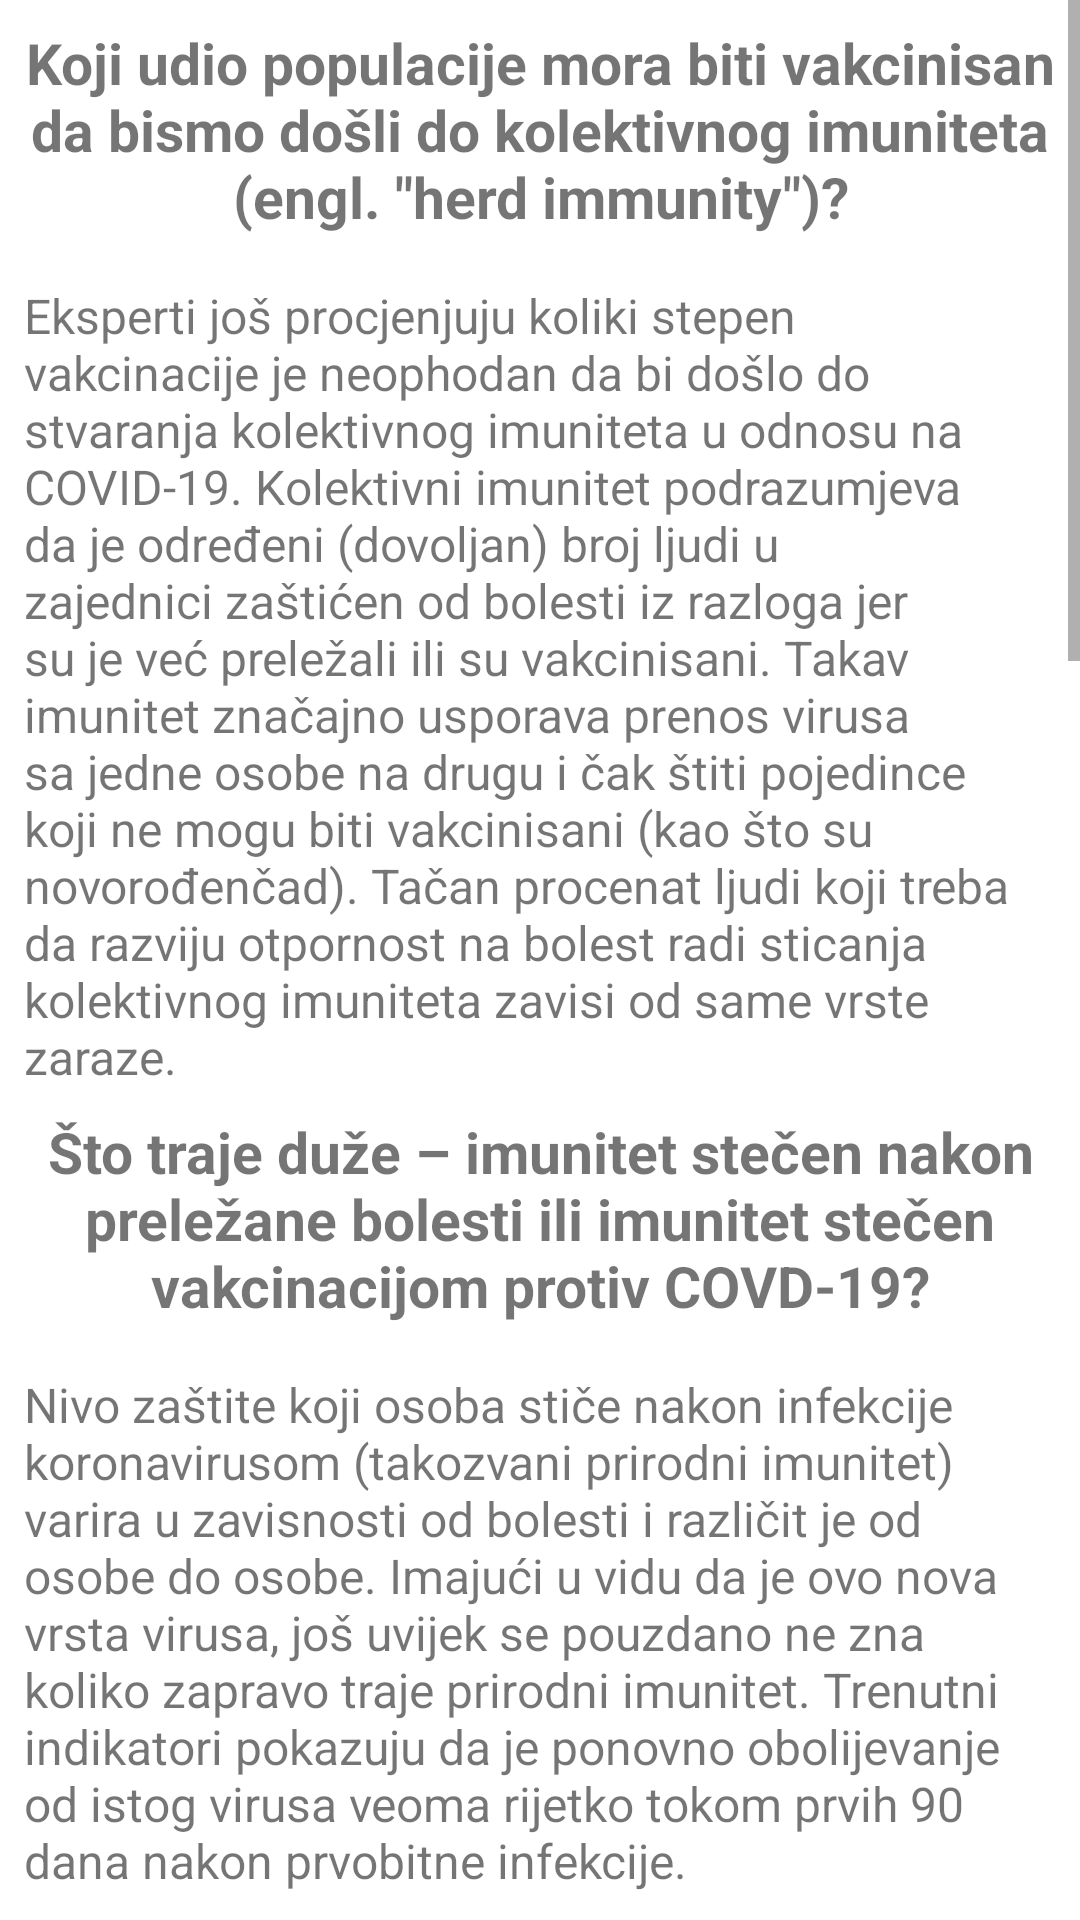

Produce the Android XML layout that renders to this screen, including the resource entries it uses.
<!-- AndroidManifest.xml: application theme Theme.Imunizacija -->
<!-- res/layout/fragment_questions.xml -->
<?xml version="1.0" encoding="utf-8"?>
<androidx.constraintlayout.widget.ConstraintLayout xmlns:android="http://schemas.android.com/apk/res/android"
    xmlns:app="http://schemas.android.com/apk/res-auto"
    xmlns:tools="http://schemas.android.com/tools"
    android:layout_width="match_parent"
    android:layout_height="match_parent"
    tools:context=".ui.questions.QuestionsFragment">
    <ScrollView
        android:layout_width="match_parent"
        android:layout_height="match_parent"
        android:fillViewport="true"
        tools:layout_editor_absoluteX="0dp"
        tools:layout_editor_absoluteY="40dp">
        <androidx.constraintlayout.widget.ConstraintLayout
            android:id="@+id/frameLayout"
            android:layout_width="match_parent"
            android:layout_height="wrap_content">
            <TextView
                android:id="@+id/questions"
                style="@style/titleVacc"
                android:text="@string/question"
                app:layout_constraintEnd_toEndOf="parent"
                app:layout_constraintHorizontal_bias="1.0"
                app:layout_constraintStart_toStartOf="parent"
                app:layout_constraintTop_toTopOf="parent" />
            <TextView
                android:id="@+id/description"
                style="@style/descriptionVacc"
                android:text="@string/description"
                app:layout_constraintEnd_toEndOf="parent"
                app:layout_constraintStart_toStartOf="parent"
                app:layout_constraintTop_toBottomOf="@+id/questions" />
            <TextView
                android:id="@+id/title_questions1"
                style="@style/titleVacc"
                android:text="@string/question1"
                app:layout_constraintEnd_toEndOf="parent"
                app:layout_constraintStart_toStartOf="parent"
                app:layout_constraintTop_toBottomOf="@+id/description" />
            <TextView
                android:id="@+id/description1"
                style="@style/descriptionVacc"
                android:text="@string/description1"
                app:layout_constraintEnd_toEndOf="parent"
                app:layout_constraintStart_toStartOf="parent"
                app:layout_constraintTop_toBottomOf="@+id/title_questions1" />
            <TextView
                android:id="@+id/title_questions2"
                style="@style/titleVacc"
                android:text="@string/question2"
                app:layout_constraintEnd_toEndOf="parent"
                app:layout_constraintStart_toStartOf="parent"
                app:layout_constraintTop_toBottomOf="@+id/description1" />
            <TextView
                android:id="@+id/description2"
                style="@style/descriptionVacc"
                android:text="@string/description2"
                app:layout_constraintEnd_toEndOf="parent"
                app:layout_constraintStart_toStartOf="parent"
                app:layout_constraintTop_toBottomOf="@+id/title_questions2" />
            <TextView
                android:id="@+id/title_questions3"
                style="@style/titleVacc"
                android:text="@string/question3"
                app:layout_constraintEnd_toEndOf="parent"
                app:layout_constraintStart_toStartOf="parent"
                app:layout_constraintTop_toBottomOf="@+id/description2" />
            <TextView
                android:id="@+id/description3"
                style="@style/descriptionVacc"
                android:text="@string/description3"
                app:layout_constraintEnd_toEndOf="parent"
                app:layout_constraintStart_toStartOf="parent"
                app:layout_constraintTop_toBottomOf="@+id/title_questions3" />
            <TextView
                android:id="@+id/title_questions4"
                style="@style/titleVacc"
                android:text="@string/question4"
                app:layout_constraintEnd_toEndOf="parent"
                app:layout_constraintStart_toStartOf="parent"
                app:layout_constraintTop_toBottomOf="@+id/description3" />
            <TextView
                android:id="@+id/description4"
                style="@style/descriptionVacc"
                android:text="@string/description4"
                app:layout_constraintEnd_toEndOf="parent"
                app:layout_constraintStart_toStartOf="parent"
                app:layout_constraintTop_toBottomOf="@+id/title_questions4" />
            <TextView
                android:id="@+id/title_questions5"
                style="@style/titleVacc"
                android:text="@string/question5"
                app:layout_constraintEnd_toEndOf="parent"
                app:layout_constraintStart_toStartOf="parent"
                app:layout_constraintTop_toBottomOf="@+id/description4" />
            <TextView
                android:id="@+id/description5"
                style="@style/descriptionVacc"
                android:text="@string/description5"
                app:layout_constraintEnd_toEndOf="parent"
                app:layout_constraintStart_toStartOf="parent"
                app:layout_constraintTop_toBottomOf="@+id/title_questions5" />
            <TextView
                android:id="@+id/title_questions6"
                style="@style/titleVacc"
                android:text="@string/question6"
                app:layout_constraintEnd_toEndOf="parent"
                app:layout_constraintStart_toStartOf="parent"
                app:layout_constraintTop_toBottomOf="@+id/description5" />
            <TextView
                android:id="@+id/description6"
                style="@style/descriptionVacc"
                android:text="@string/description6"
                app:layout_constraintEnd_toEndOf="parent"
                app:layout_constraintStart_toStartOf="parent"
                app:layout_constraintTop_toBottomOf="@+id/title_questions6" />
            <TextView
                android:id="@+id/title_questions7"
                style="@style/titleVacc"
                android:text="@string/question7"
                app:layout_constraintEnd_toEndOf="parent"
                app:layout_constraintStart_toStartOf="parent"
                app:layout_constraintTop_toBottomOf="@+id/description6" />
            <TextView
                android:id="@+id/description7"
                style="@style/descriptionVacc"
                android:text="@string/description7"
                app:layout_constraintEnd_toEndOf="parent"
                app:layout_constraintStart_toStartOf="parent"
                app:layout_constraintTop_toBottomOf="@+id/title_questions7" />
            <TextView
                android:id="@+id/title_questions8"
                style="@style/titleVacc"
                android:text="@string/question8"
                app:layout_constraintEnd_toEndOf="parent"
                app:layout_constraintStart_toStartOf="parent"
                app:layout_constraintTop_toBottomOf="@+id/description7" />
            <TextView
                android:id="@+id/description8"
                style="@style/descriptionVacc"
                android:text="@string/description8"
                app:layout_constraintBottom_toBottomOf="parent"
                app:layout_constraintEnd_toEndOf="parent"
                app:layout_constraintStart_toStartOf="parent"
                app:layout_constraintTop_toBottomOf="@+id/title_questions8" />
        </androidx.constraintlayout.widget.ConstraintLayout>
    </ScrollView>
</androidx.constraintlayout.widget.ConstraintLayout>
<!-- resources referenced by this layout -->
<resources>
  <string name="description1" translatable="false">Nivo zaštite koji osoba stiče nakon infekcije koronavirusom (takozvani prirodni imunitet) varira u zavisnosti od bolesti i različit je od osobe do osobe. Imajući u vidu da je ovo nova vrsta virusa, još uvijek se pouzdano ne zna koliko zapravo traje prirodni imunitet. Trenutni indikatori pokazuju da je ponovno obolijevanje od istog virusa veoma rijetko tokom prvih 90 dana nakon prvobitne infekcije.  </string>
  <string name="description2" translatable="false">Vakcinacija je dobrovoljna i preporučena.  Imajući u vidu ozbiljne zdravstvene rizike i činjenicu da je moguće ponovo se zaraziti virusom COVID-19, savjetuje se da treba da primite vakcinu bez obzira na to što ste već preležali bolest. Stručnjaci još ne znaju koliko dugo traje stečeni imunitet nakon preležane bolesti, iako su slučajevi ponovne zaraze rijetki. Prirodni i imunitet stečen vakcinacijom oba predstavljaju važan faktor u sprečavanju širenja virusa.</string>
  <string name="description3" translatable="false">Vakcinacija nije obavezna, ali je za pojedine djelatnosti preporučena.</string>
  <string name="description4" translatable="false">Da. I dalje nemamo dovoljno informacija da bismo mogli reći da je u potpunosti bezbjedno kretati se bez maske i u grupi. Stručnjacima je potrebno još podataka kako bi mogli da donesu takvu odluku.</string>
  <string name="description5" translatable="false">Vakcine koje su trenutno odobrene u borbi protiv virusa COVID-19 zahtijevaju dvije doze. Drugu dozu treba da primite u roku od tri sedmice do jednog mjeseca nakon prve. Ipak, nije određen maksimalni period čekanja između prve i druge doze vakcine. Takođe, ne treba primati drugu dozu vakcine prije preporučenog perioda čekanja.</string>
  <string name="description6" translatable="false">Sve vakcine protiv virusa COVID-19 su prošle rigorozne studije, kako bi se osiguralo da budu što bezbjednije.  </string>
  <string name="description7" translatable="false">Trenutno vakcina protiv COVID-19 oboljenja nije namijenjena za djecu uzrasta mlađeg od 16. godina.</string>
  <string name="description8" translatable="false">Ukoliko primjetite bilo kakve nuspojave i neželjene reakcije nakon primanja vakcine, što prije se obratite svom ljekaru u lokalnoj zdravstvenoj ustanovi.</string>
  <string name="question" translatable="false">Koji udio populacije mora biti vakcinisan da bismo došli do kolektivnog imuniteta (engl. "\"herd immunity\"")?</string>
  <string name="question1" translatable="false">Što traje duže – imunitet stečen nakon preležane bolesti ili imunitet stečen vakcinacijom protiv COVD-19? </string>
  <string name="question2" translatable="false">Da li treba da se vakcinišem, ukoliko sam već preležao/la COVID-19?</string>
  <string name="question3" translatable="false">Je li vakcina obavezna ako želim da radim svoj posao kao i obično?</string>
  <string name="question4" translatable="false">Da li treba da nosim masku i izbjegavam gužve, ukoliko sam primo/la dvije doze vakcine?</string>
  <string name="question5" translatable="false">Koliko vakcina protiv virusa COVID-19 je potrebno primiti?</string>
  <string name="question6" translatable="false">Jesu li vakcine protiv COVID-19 bezbjedne?</string>
  <string name="question7" translatable="false">Da li djeca treba da prime vakcinu protiv COVID-19 oboljenja?</string>
  <string name="question8" translatable="false">Šta da radim ako primjetim negativne reakcije na vakcinu?</string>
  <color name="teal_700">#FF018786</color>
  <color name="black">#FF000000</color>
  <color name="purple_500">#FF6200EE</color>
  <color name="purple_700">#FF3700B3</color>
  <color name="white">#FFFFFFFF</color>
</resources>
